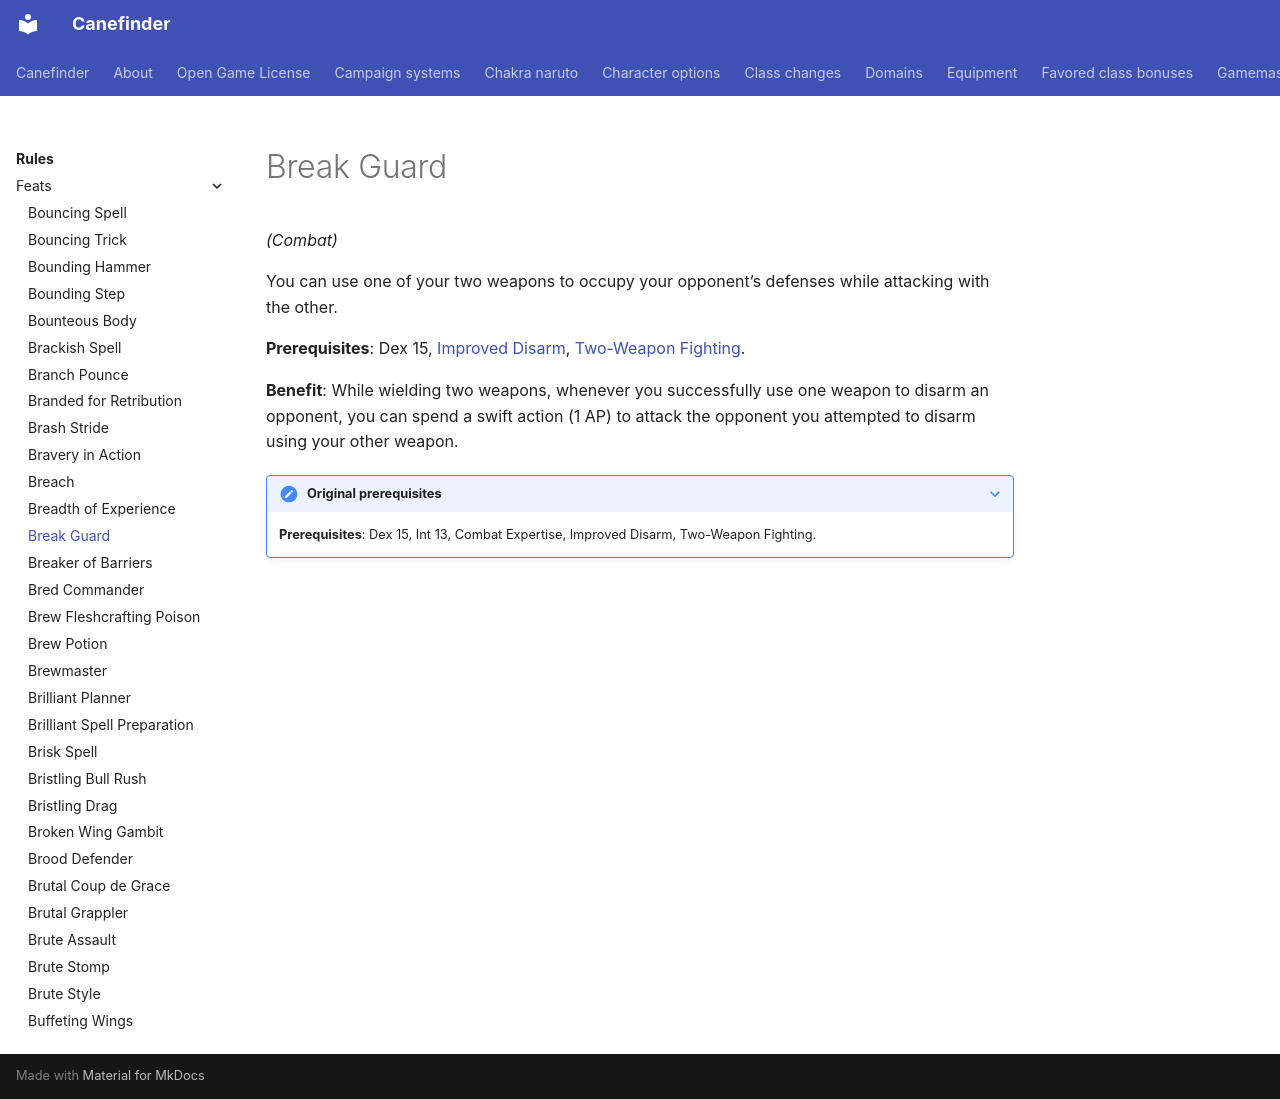

repository: canefinderhouserules/Canefinderhouserules · page: rules/feats/break-guard/index.html · generator: mkdocs

# Break Guard

*(Combat)*

You can use one of your two weapons to occupy your opponent’s defenses while attacking with the other.

**Prerequisites**: Dex 15, [Improved Disarm](improved-disarm.md), [Two-Weapon Fighting](two-weapon-fighting.md).

**Benefit**: While wielding two weapons, whenever you successfully use one weapon to disarm an opponent, you can spend a swift action (1 AP) to attack the opponent you attempted to disarm using your other weapon.

??? note "Original prerequisites"

    **Prerequisites**: Dex 15, Int 13, Combat Expertise, Improved Disarm, Two-Weapon Fighting.
